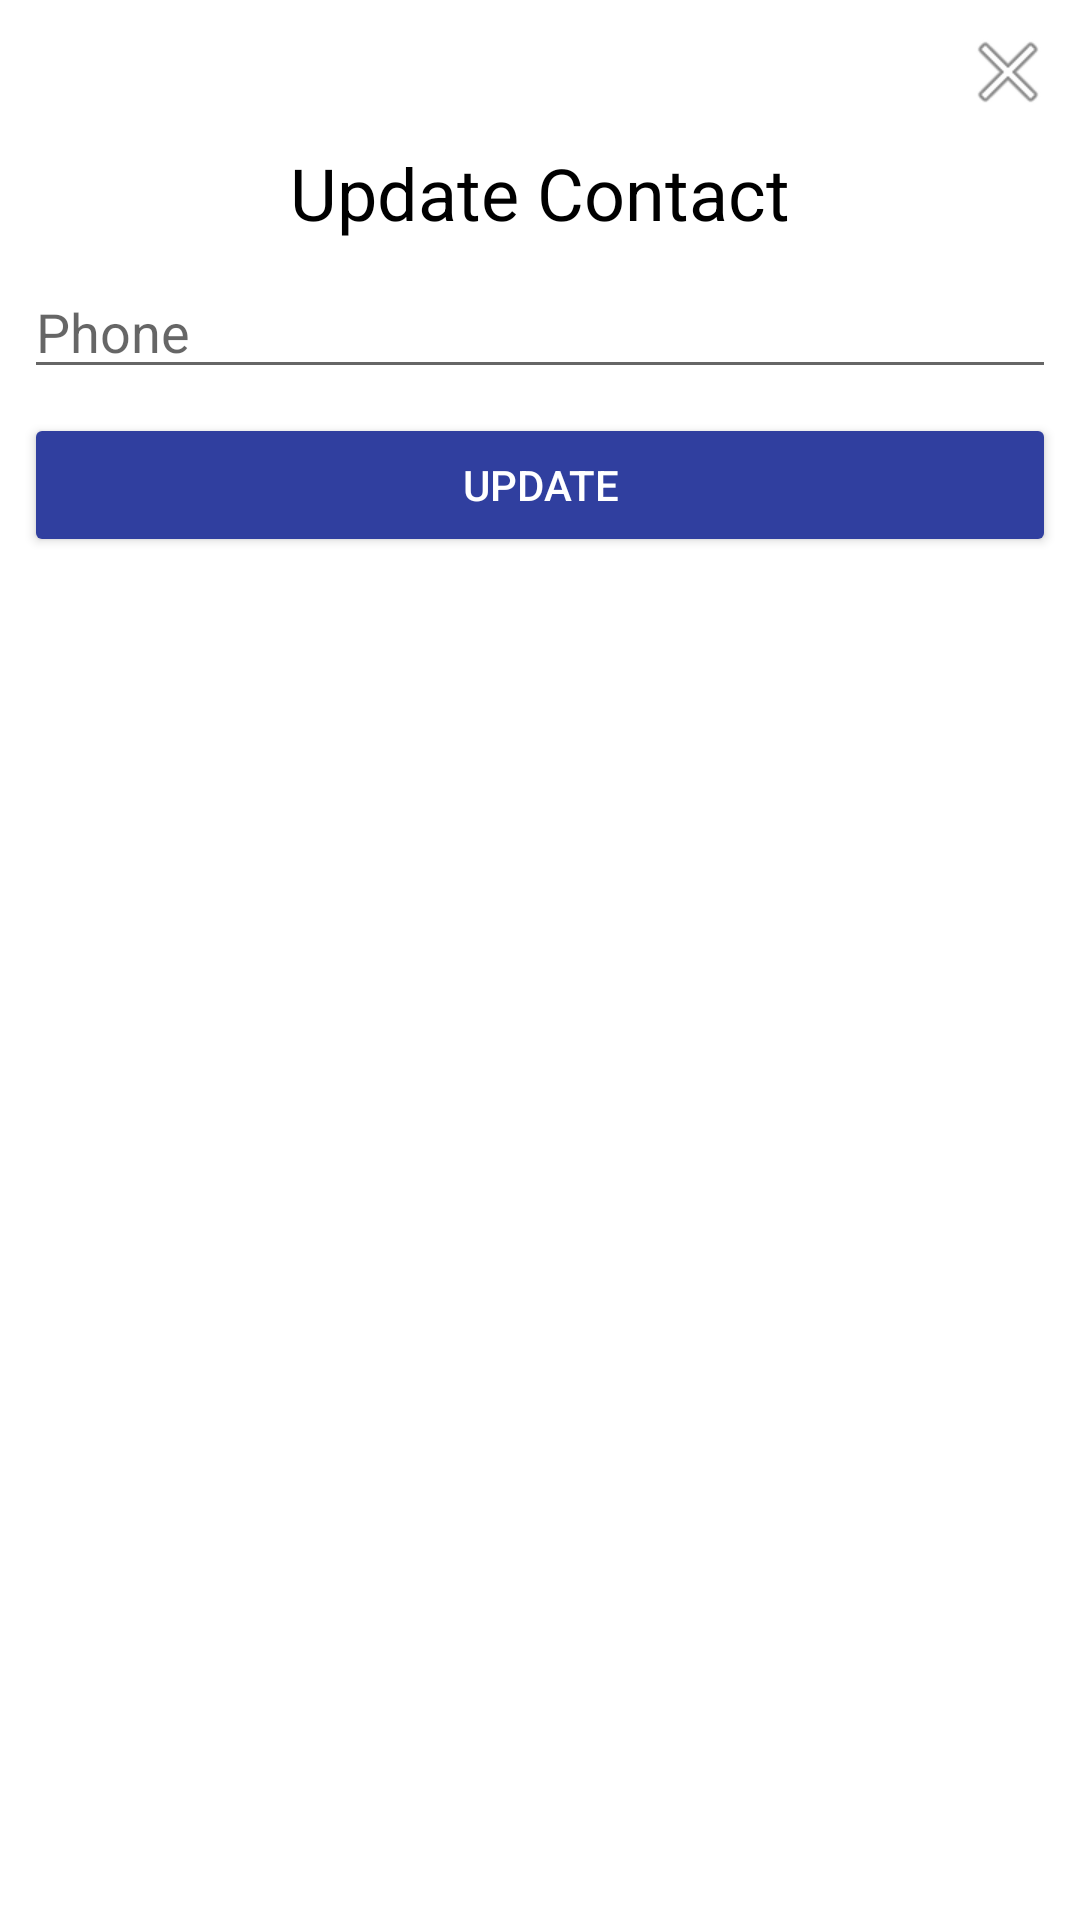

This screen was rendered from an Android layout file. Write that file and the resources it references.
<!-- AndroidManifest.xml: application theme AppTheme -->
<!-- res/layout/dailog_contact.xml -->
<?xml version="1.0" encoding="utf-8"?>
<LinearLayout xmlns:android="http://schemas.android.com/apk/res/android"
    xmlns:app="http://schemas.android.com/apk/res-auto"
    android:orientation="vertical" android:layout_width="match_parent"
    android:layout_height="match_parent"
    android:background="@color/colorWhite"
    android:padding="8dp">
    <ImageView
        android:id="@+id/dailog_close"
        android:layout_width="wrap_content"
        android:layout_height="wrap_content"
        android:layout_gravity="end"
        android:src="@android:drawable/ic_menu_close_clear_cancel"/>

    <TextView
        android:id="@+id/title_dailog_zone"
        android:layout_height="wrap_content"
        android:layout_width="match_parent"
        android:layout_marginTop="8dp"
        android:gravity="center_vertical|center_horizontal"
        android:text="@string/prompt_select_contact"
        android:textColor="@color/colorBlack"
        android:textSize="24sp" />

    <ScrollView
        android:layout_width="match_parent"
        android:layout_height="wrap_content">

        <EditText
            android:layout_height="wrap_content"
            android:layout_width="match_parent"
            android:id="@+id/contact"
            android:layout_marginTop="8dp"
            android:hint="@string/prompt_contact"
            android:textSize="18sp"
            />
    </ScrollView>
    <Button
            android:id="@+id/buttonSelect"
            android:layout_width="match_parent"
            android:layout_height="wrap_content"
            android:textColor="@color/colorWhite"
            android:theme="@style/BtnStyle"
            android:layout_marginTop="8dp"
            android:text="@string/update" />

</LinearLayout>
<!-- resources referenced by this layout -->
<resources>
  <color name="colorBlack">#000</color>
  <color name="colorWhite">#ffffff</color>
  <string name="prompt_contact">Phone</string>
  <string name="prompt_select_contact">Update Contact</string>
  <string name="update">Update</string>
  <style name="BtnStyle" parent="Theme.AppCompat.Light">
          <item name="colorControlHighlight">@color/colorPrimary</item>
          <item name="colorButtonNormal">@color/colorPrimaryDark</item>
          <item name="android:textColor">@color/colorWhite</item>
      </style>
  <style name="AppTheme" parent="Theme.AppCompat.Light.DarkActionBar">
          
          <item name="colorPrimary">@color/colorPrimary</item>
          <item name="colorPrimaryDark">@color/colorPrimaryDark</item>
          <item name="colorAccent">@color/colorAccent</item>
      </style>
  <color name="colorPrimary">#3F51B5</color>
  <color name="colorPrimaryDark">#303F9F</color>
  <color name="colorAccent">#FF4081</color>
</resources>
